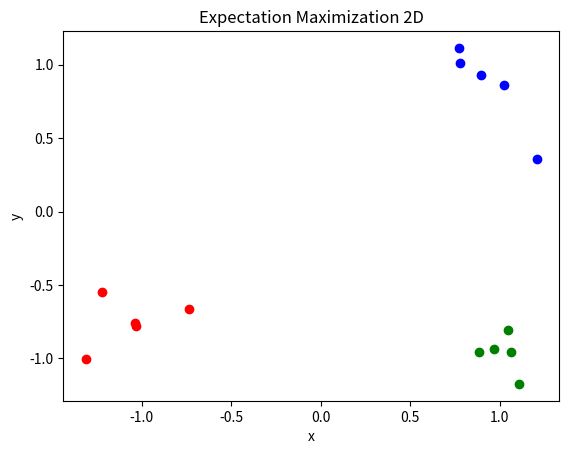

Write Python code to recreate this figure.
import numpy as np
import scipy
from scipy.stats import multivariate_normal
import matplotlib.pyplot as plt
import matplotlib.mlab as mlab


if __name__ == "__main__":
    ########################### 1D ##################################
    
    # Generate draws from three gaussians
    mu1 = np.array([-1, -1]) 
    mu2 = np.array([1, 1])
    mu3 = np.array([1, -1])
    mus_true = np.vstack((mu1, mu2, mu3))

    beta = 0.05
    cov1 = beta * np.array([[1, 0], [0, 1]])
    cov2 = beta * np.array([[1, 0], [0, 1]])
    cov3 = beta * np.array([[1, 0], [0, 1]])
    cov_true = np.vstack((cov1, cov2, cov3))
    
    x = np.linspace(-1,1,5)

    data1 = np.random.multivariate_normal(mu1, cov1, size=x.shape)
    data2 = np.random.multivariate_normal(mu2, cov2, size=x.shape)
    data3 = np.random.multivariate_normal(mu3, cov3, size=x.shape)

    # # Plot as single data draw, infer seperate gaussians
    data = np.vstack((data1, data2, data3)) 

    K = 3
    M = data.shape[1]
    N = data.shape[0]

    # print(M)

    # Mus are stored in K x M matrix
    # mus_old = np.zeros((K, M))
    mus_old = np.array([[-0.5, 0.5], [0.5, 0.5], [0.5, -0.5]])
    
    # covariances are stored in (M*K) x M matrix
    cov_old = np.eye((M))
    cov_old = np.vstack((cov_old, cov_old, cov_old))
    
    # Pis are stored in K-length array
    pis_old = np.array([0.33, 0.33, 0.34])

    # print(cov_old)

    # # Initialize with zero - will be overwritten immeditately
    mus_new = np.zeros((K, M))
    cov_new = np.zeros((M, M))
    cov_old = np.vstack((cov_old, cov_old, cov_old))
    pis_new = [0, 0, 0]

    j = 1
    sol = pis_old[j] * multivariate_normal.pdf([0, 0], mus_old[j, :], cov_old[j*2:j*2+M,:])
    print(sol)

    # Initialize loop variables
    thresh = 0.01
    counter = 0
    ll_prev = 0
    ll_diff = 10
    # for i in range(10): # TODO make a while loop to check proper convergence criterion
    while ll_diff > thresh: # Checks that the difference in the log-likelihood approaches zero
        # print('start of outer loop i = {}'.format(i))
        for k in range(K):
            # print('start of k loop k = {}'.format(k))
            mu_count = np.zeros((M))
            sig_count = np.eye((M))
            N_k_count = 0
            for n in range(N):
                # Eq. 9.23 - E step - Re-estimate responsibilities using new parameters
                x = data[n, :]
                resp_num = pis_old[k] * multivariate_normal.pdf(x, mus_old[k, :], cov_old[k*2:k*2+M,:])
                resp_den = 0
                for j in range(K):
                    resp_den += pis_old[j] * multivariate_normal.pdf(x, mus_old[j, :], cov_old[j*2:j*2+M,:])
                resp = resp_num / resp_den

                # M step - Re-estimate parameters using new responsibilites
                mu_count += resp * x
                N_k_count += resp # Eq. 9.27

            mus_new[k, :] = (1 / N_k_count) * mu_count # Eq. 9.24
            pis_new[k] = N_k_count / N # Eq. 9.26
            
            for n in range(N):
                # Eq. 9.23 - E step - Re-estimate responsibilities using new parameters
                x = data[n, :]
                resp_num = pis_old[k] * multivariate_normal.pdf(x, mus_old[k, :], cov_old[k*2:k*2+M,:])
                resp_den = 0
                for j in range(K):
                    resp_den += pis_old[j] * multivariate_normal.pdf(x, mus_old[j, :], cov_old[j*2:j*2+M,:])
                resp = resp_num / resp_den
                sig_count += resp * np.matmul((x.reshape(-1, 1) - mus_new[k, :].reshape(-1, 1)), \
                    (x.reshape(-1, 1) - (mus_new[k, :].reshape(-1, 1))).T)
            
            # Eq. 9.28 - covariance formulation
            cov_new = (1 / N_k_count) * sig_count
            print(cov_new.shape)

            if k == 0:
                cov_new = (1 / N_k_count) * sig_count
            else:
                cov_stack = (1 / N_k_count) * sig_count
                cov_new = np.vstack((cov_new, cov_stack))
            print(cov_new)

            # # Add some smoothing to the covariance 
            # cov_low = 0.1
            # cov_high = 1.0
            # if cov_new[0,0] < cov_low and cov_new[1,1] < cov_low:
            #     cov_new += np.array([[0.1, 0], [0, 0.1]])
            # elif cov_new[0,0] > cov_high and cov_new[1,1] > cov_high:
            #     cov_new -= np.array([[0.1, 0], [0, 0.1]])

            if k > 0:
                cov_stack = (1 / N_k_count) * sig_count
                cov_new = np.vstack((cov_new, cov_stack))

        # Evaluate the log likelihood - Eq. 9.28
        # Use to determine when EM cannot find a better solution
        ll = 0
        for n in range(N):
            ll_count = 0
            x = data[n, :]
            for k in range(K):
                ll_count += pis_old[k] * multivariate_normal.pdf(x, mus_old[k, :], cov_old[k*2:k*2+M,:])
            ll += np.log(ll_count)
        ll_diff = np.abs(ll - ll_prev)
        ll_prev = ll
        print('log likelihood {}\nll difference {}'.format(ll, ll_diff))

        mus_old = mus_new; cov_old = cov_new; pis_old = pis_new
        counter += 1

        # print('k = \n{}\n, Mus \n{}\nSigs \n{}\nPis \n{}\n'.format(k, mus_old, cov_old, pis_old))
        # # print("Mus {}, Sigs {}, Pis {}".format(mus, sigs, pis))

    print('Final values!\nActual Means: \n{}\nEM Means: \n{}\nActual Sigmas: \n{}\nEM Sigmas: \n{}\
        \nafter {} iterations'.format(mus_true, mus_new, cov_true, cov_new, counter))

    # plot original data as a scatter plot
    plt.figure(1)
    plt.xlabel('x')
    plt.ylabel('y')
    plt.title('Expectation Maximization 2D')

    plt.scatter(data1[:,0], data1[:,1], color = 'r')
    plt.scatter(data2[:,0], data2[:,1], color = 'b')
    plt.scatter(data3[:,0], data3[:,1], color = 'g')

    plt.show()